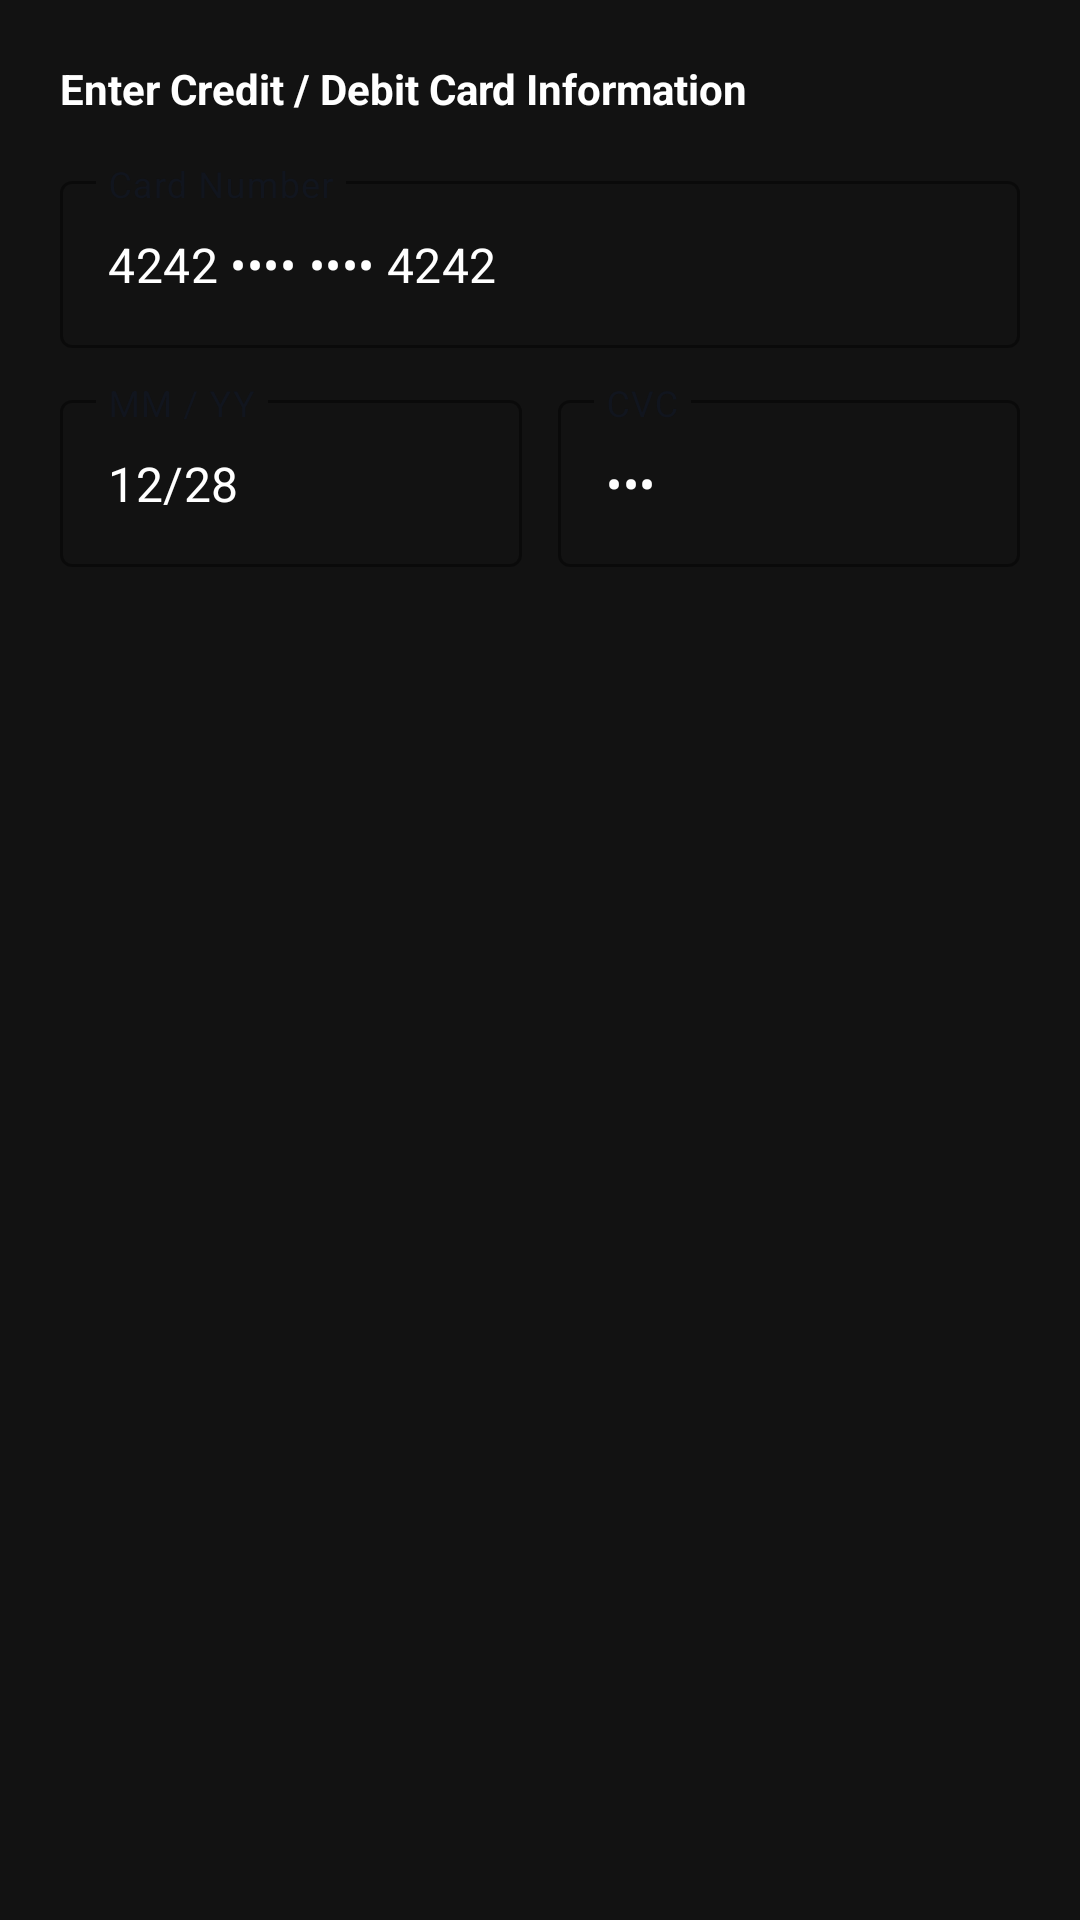

Here is an Android app screen rendered from its layout file. Give the layout XML and the strings, colors and styles it references.
<!-- AndroidManifest.xml: application theme Theme.SociaMediaBackend -->
<!-- res/layout/dialog_credit_card.xml -->
<?xml version="1.0" encoding="utf-8"?>
<LinearLayout xmlns:android="http://schemas.android.com/apk/res/android"
    xmlns:app="http://schemas.android.com/apk/res-auto"
    android:layout_width="match_parent"
    android:layout_height="wrap_content"
    android:orientation="vertical"
    android:padding="20dp"
    android:background="#121212">

    <TextView
        android:layout_width="wrap_content"
        android:layout_height="wrap_content"
        android:text="Enter Credit / Debit Card Information"
        android:textColor="#FFFFFF"
        android:textSize="14sp"
        android:textStyle="bold"
        android:layout_marginBottom="16dp" />

    <com.google.android.material.textfield.TextInputLayout
        style="@style/Widget.MaterialComponents.TextInputLayout.OutlinedBox"
        android:layout_width="match_parent"
        android:layout_height="wrap_content"
        android:hint="Card Number"
        app:boxStrokeColor="#25F4EE"
        app:hintTextColor="#25F4EE"
        android:layout_marginBottom="12dp">
        <com.google.android.material.textfield.TextInputEditText
            android:id="@+id/etCardNumber"
            android:layout_width="match_parent"
            android:layout_height="wrap_content"
            android:textColor="#FFFFFF"
            android:inputType="number"
            android:text="4242 •••• •••• 4242" />
    </com.google.android.material.textfield.TextInputLayout>

    <LinearLayout
        android:layout_width="match_parent"
        android:layout_height="wrap_content"
        android:orientation="horizontal"
        android:weightSum="2">

        <com.google.android.material.textfield.TextInputLayout
            style="@style/Widget.MaterialComponents.TextInputLayout.OutlinedBox"
            android:layout_width="0dp"
            android:layout_height="wrap_content"
            android:layout_weight="1"
            android:layout_marginEnd="6dp"
            android:hint="MM / YY"
            app:boxStrokeColor="#25F4EE"
            app:hintTextColor="#25F4EE">
            <com.google.android.material.textfield.TextInputEditText
                android:id="@+id/etExpiry"
                android:layout_width="match_parent"
                android:layout_height="wrap_content"
                android:textColor="#FFFFFF"
                android:text="12/28" />
        </com.google.android.material.textfield.TextInputLayout>

        <com.google.android.material.textfield.TextInputLayout
            style="@style/Widget.MaterialComponents.TextInputLayout.OutlinedBox"
            android:layout_width="0dp"
            android:layout_height="wrap_content"
            android:layout_weight="1"
            android:layout_marginStart="6dp"
            android:hint="CVC"
            app:boxStrokeColor="#25F4EE"
            app:hintTextColor="#25F4EE">
            <com.google.android.material.textfield.TextInputEditText
                android:id="@+id/etCvc"
                android:layout_width="match_parent"
                android:layout_height="wrap_content"
                android:textColor="#FFFFFF"
                android:inputType="numberPassword"
                android:text="888" />
        </com.google.android.material.textfield.TextInputLayout>

    </LinearLayout>

</LinearLayout>
<!-- resources referenced by this layout -->
<resources>
  <style name="Theme.SociaMediaBackend" parent="Theme.MaterialComponents.DayNight.NoActionBar">
          <item name="colorPrimary">#FE2C55</item>
          <item name="colorPrimaryVariant">#D62246</item>
          <item name="colorOnPrimary">@color/white</item>
          <item name="colorSecondary">#25F4EE</item>
          <item name="colorOnSecondary">@color/black</item>
          <item name="android:windowBackground">#F9FAFB</item>
          <item name="colorSurface">#FFFFFF</item>
          <item name="colorOnSurface">#111827</item>
          <item name="android:statusBarColor">#FFFFFF</item>
          <item name="android:windowLightStatusBar">true</item>
          <item name="materialButtonStyle">@style/Widget.App.Button.Pill</item>
      </style>
  <style name="Widget.App.Button.Pill" parent="Widget.MaterialComponents.Button">
          <item name="android:layout_height">42dp</item>
          <item name="android:insetTop">0dp</item>
          <item name="android:insetBottom">0dp</item>
          <item name="android:textAllCaps">false</item>
          <item name="android:textSize">13sp</item>
          <item name="android:textStyle">bold</item>
          <item name="cornerRadius">21dp</item>
      </style>
  <!-- not gathered from this repository: default colours our renderer supplied (Android Studio template values) -->
  <color name="black">#FF000000</color>
  <color name="white">#FFFFFFFF</color>
</resources>
